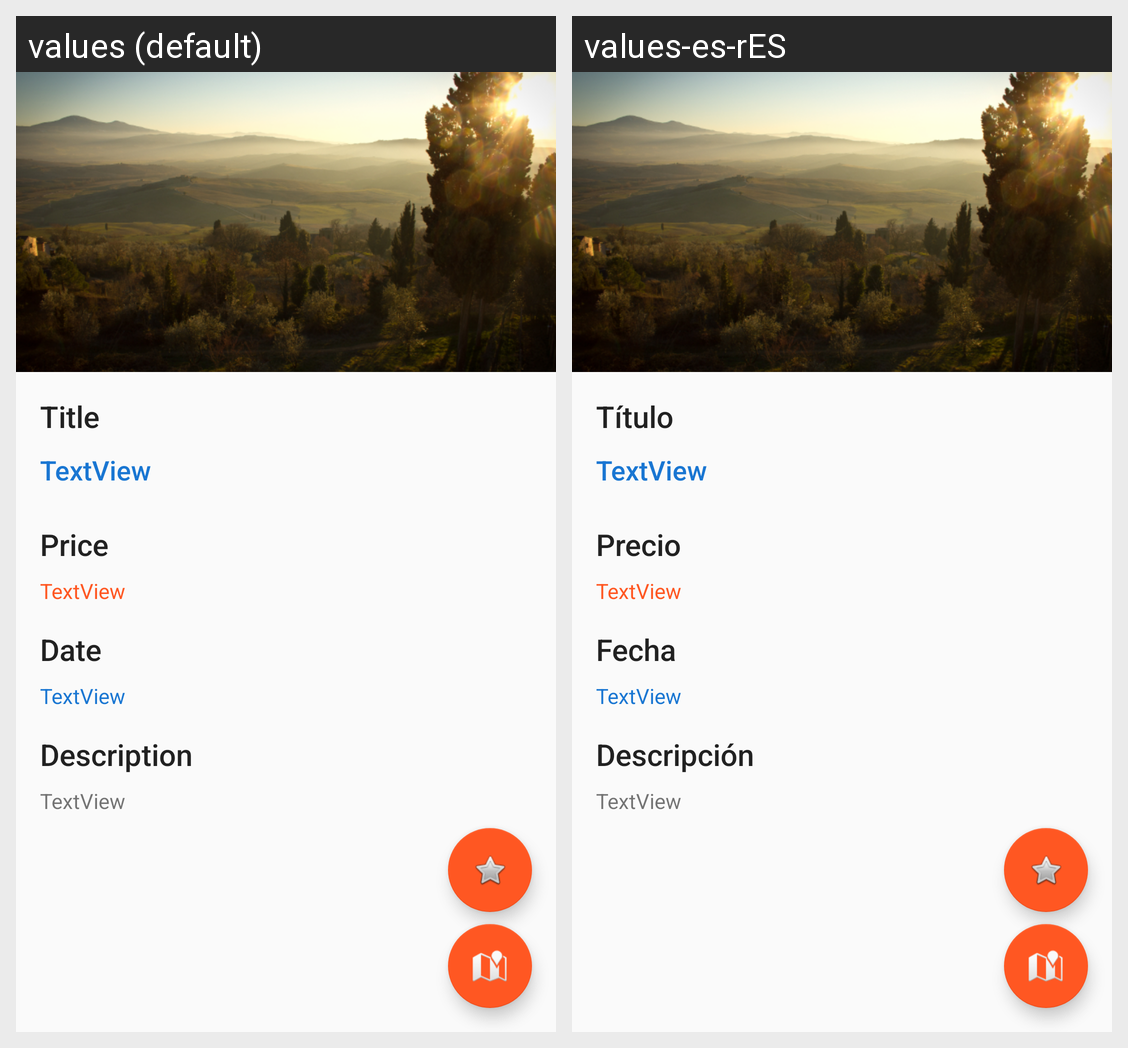

Strings drawn on this Android screen and how each of the app's shown locales translates them:
Android screen res/layout/fragment_event_preview.xml rendered under 2 locales, left to right: values (default), values-es-rES. Device: Nexus 5 (rendered at 1080×1920; each locale shown at half size, 540×960, under a caption strip naming it); theme AppTheme.
Strings drawn on this screen, with the default value and each locale's value (text and hints the layout hard-codes, and strings that could not be matched under every locale, appear in the picture but are not listed):

label_title
  values: Title
  values-es-rES: Título

label_price
  values: Price
  values-es-rES: Precio

label_date
  values: Date
  values-es-rES: Fecha

label_description
  values: Description
  values-es-rES: Descripción
